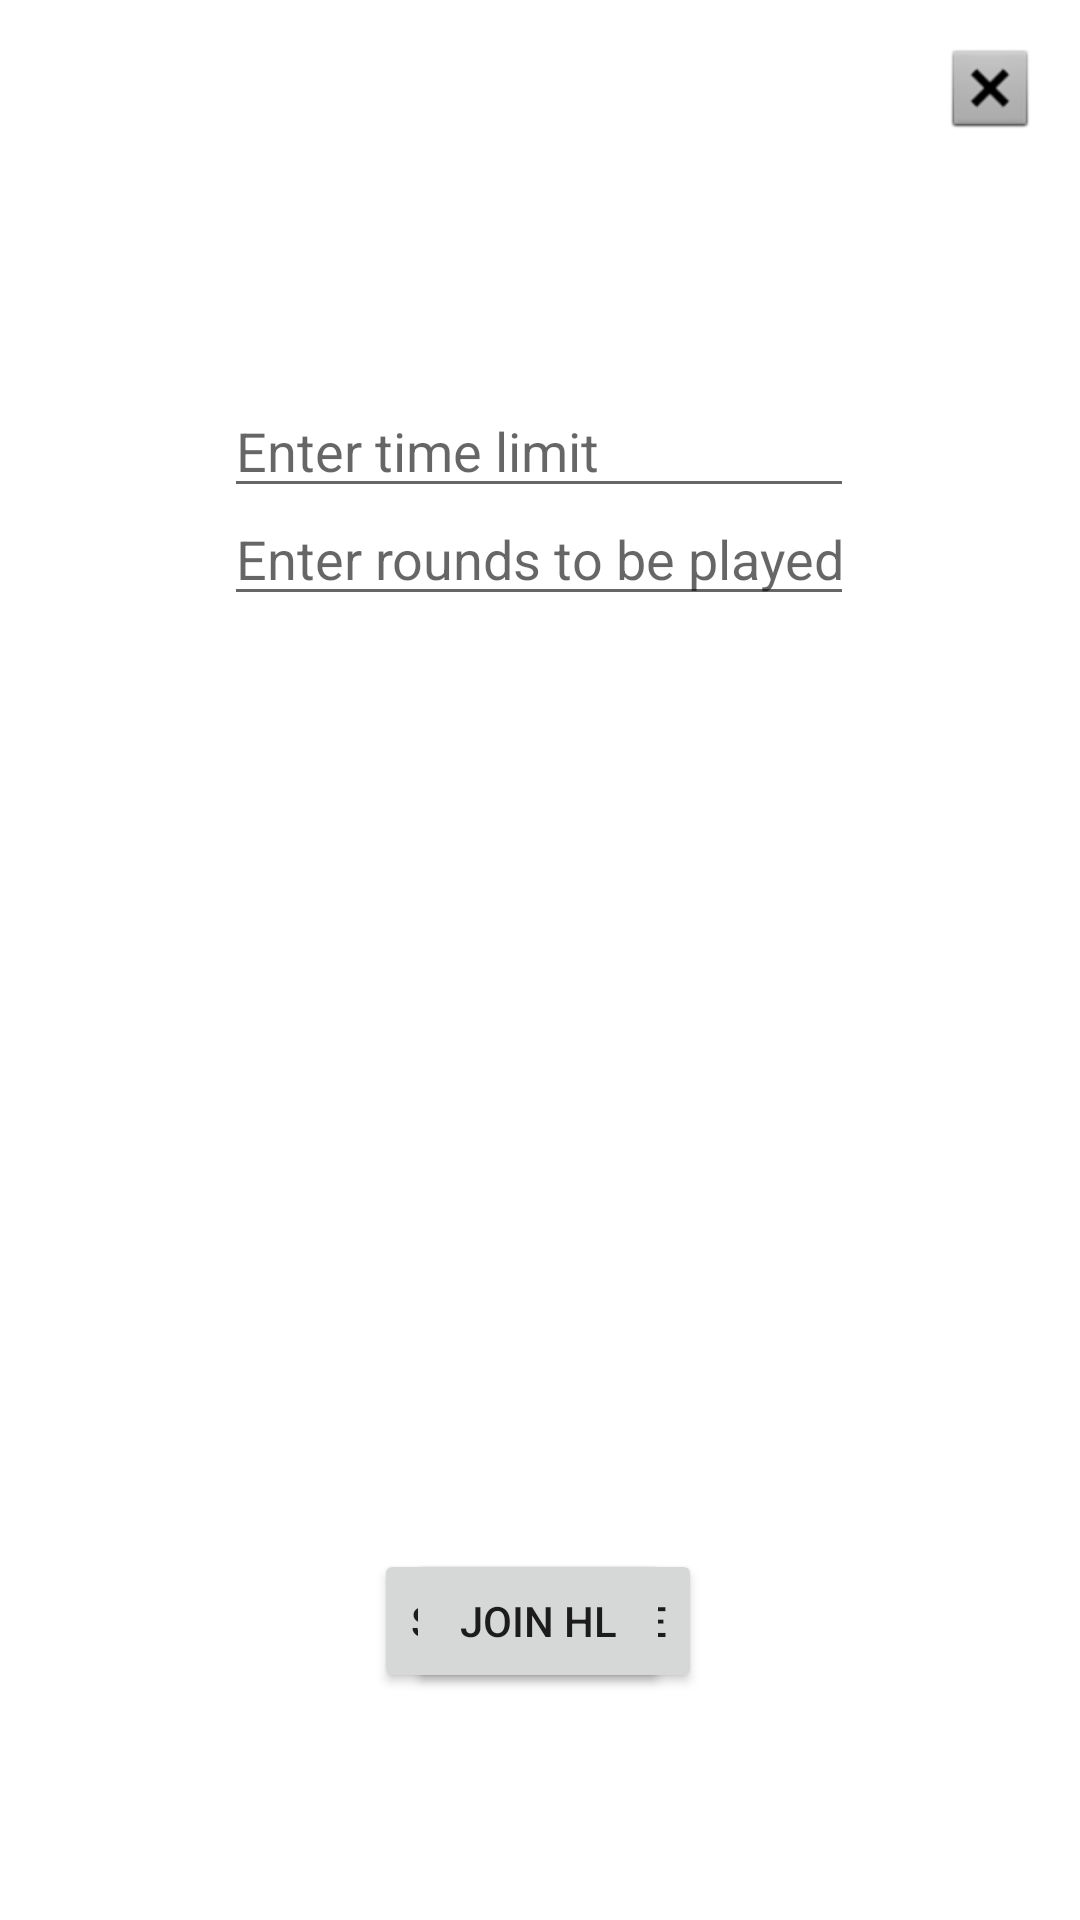

Write the Android layout XML for this screen, with the resource values it uses.
<!-- AndroidManifest.xml: application theme Theme.AgeGame -->
<!-- res/layout/activity_multiplayer_create.xml -->
<?xml version="1.0" encoding="utf-8"?>
<androidx.constraintlayout.widget.ConstraintLayout xmlns:android="http://schemas.android.com/apk/res/android"
    xmlns:app="http://schemas.android.com/apk/res-auto"
    xmlns:tools="http://schemas.android.com/tools"
    android:layout_width="match_parent"
    android:layout_height="match_parent"
    android:background="#FFFF">

    <Button
        android:id="@+id/btnCreateGame"
        android:layout_width="wrap_content"
        android:layout_height="wrap_content"
        android:text="@string/start_game"
        app:layout_constraintBottom_toBottomOf="parent"
        app:layout_constraintEnd_toEndOf="parent"
        app:layout_constraintHorizontal_bias="0.498"
        app:layout_constraintStart_toStartOf="parent"
        app:layout_constraintTop_toTopOf="parent"
        app:layout_constraintVertical_bias="0.872" />

    <EditText
        android:id="@+id/edtTimeLimit"
        android:layout_width="wrap_content"
        android:layout_height="wrap_content"
        android:layout_marginTop="128dp"
        android:ems="10"
        android:hint="@string/enter_time_limit"
        android:inputType="text"
        android:textColor="#673AB7"
        app:layout_constraintEnd_toEndOf="parent"
        app:layout_constraintHorizontal_bias="0.497"
        app:layout_constraintStart_toStartOf="parent"
        app:layout_constraintTop_toTopOf="parent" />

    <ImageButton
        android:id="@+id/btnHomeCreateMulti"
        android:layout_width="wrap_content"
        android:layout_height="wrap_content"
        android:background="@color/white"
        app:layout_constraintBottom_toBottomOf="parent"
        app:layout_constraintEnd_toEndOf="parent"
        app:layout_constraintHorizontal_bias="0.957"
        app:layout_constraintStart_toStartOf="parent"
        app:layout_constraintTop_toTopOf="parent"
        app:layout_constraintVertical_bias="0.022"
        app:srcCompat="@android:drawable/btn_dialog" />

    <Button
        android:id="@+id/btnJoinGame"
        android:layout_width="wrap_content"
        android:layout_height="wrap_content"
        android:text="@string/join_HLMulti"
        app:layout_constraintBottom_toBottomOf="parent"
        app:layout_constraintEnd_toEndOf="parent"
        app:layout_constraintHorizontal_bias="0.498"
        app:layout_constraintStart_toStartOf="parent"
        app:layout_constraintTop_toTopOf="parent"
        app:layout_constraintVertical_bias="0.872" />

    <EditText
        android:id="@+id/edtRounds"
        android:layout_width="wrap_content"
        android:layout_height="wrap_content"
        android:ems="10"
        android:hint="@string/rounds_played"
        android:inputType="text"
        app:layout_constraintBottom_toBottomOf="parent"
        app:layout_constraintEnd_toEndOf="parent"
        app:layout_constraintHorizontal_bias="0.497"
        app:layout_constraintStart_toStartOf="parent"
        app:layout_constraintTop_toTopOf="parent"
        app:layout_constraintVertical_bias="0.274" />

</androidx.constraintlayout.widget.ConstraintLayout>
<!-- resources referenced by this layout -->
<resources>
  <string name="enter_time_limit">Enter time limit</string>
  <string name="join_HLMulti">Join HL</string>
  <string name="rounds_played">Enter rounds to be played</string>
  <string name="start_game">Start Game</string>
  <style name="Theme.AgeGame" parent="Theme.MaterialComponents.DayNight.DarkActionBar">
          
          <item name="colorPrimary">@color/purple_500</item>
          <item name="colorPrimaryVariant">@color/purple_700</item>
          <item name="colorOnPrimary">@color/white</item>
          
          <item name="colorSecondary">@color/teal_200</item>
          <item name="colorSecondaryVariant">@color/teal_700</item>
          <item name="colorOnSecondary">@color/black</item>
          
          <item name="android:statusBarColor">?attr/colorPrimaryVariant</item>
          
      </style>
  <!-- not gathered from this repository: default colours our renderer supplied (Android Studio template values) -->
  <color name="purple_500">#FF6200EE</color>
  <color name="purple_700">#FF3700B3</color>
  <color name="teal_200">#FF03DAC5</color>
  <color name="teal_700">#FF018786</color>
  <color name="black">#FF000000</color>
  <color name="white">#FFFFFFFF</color>
</resources>
